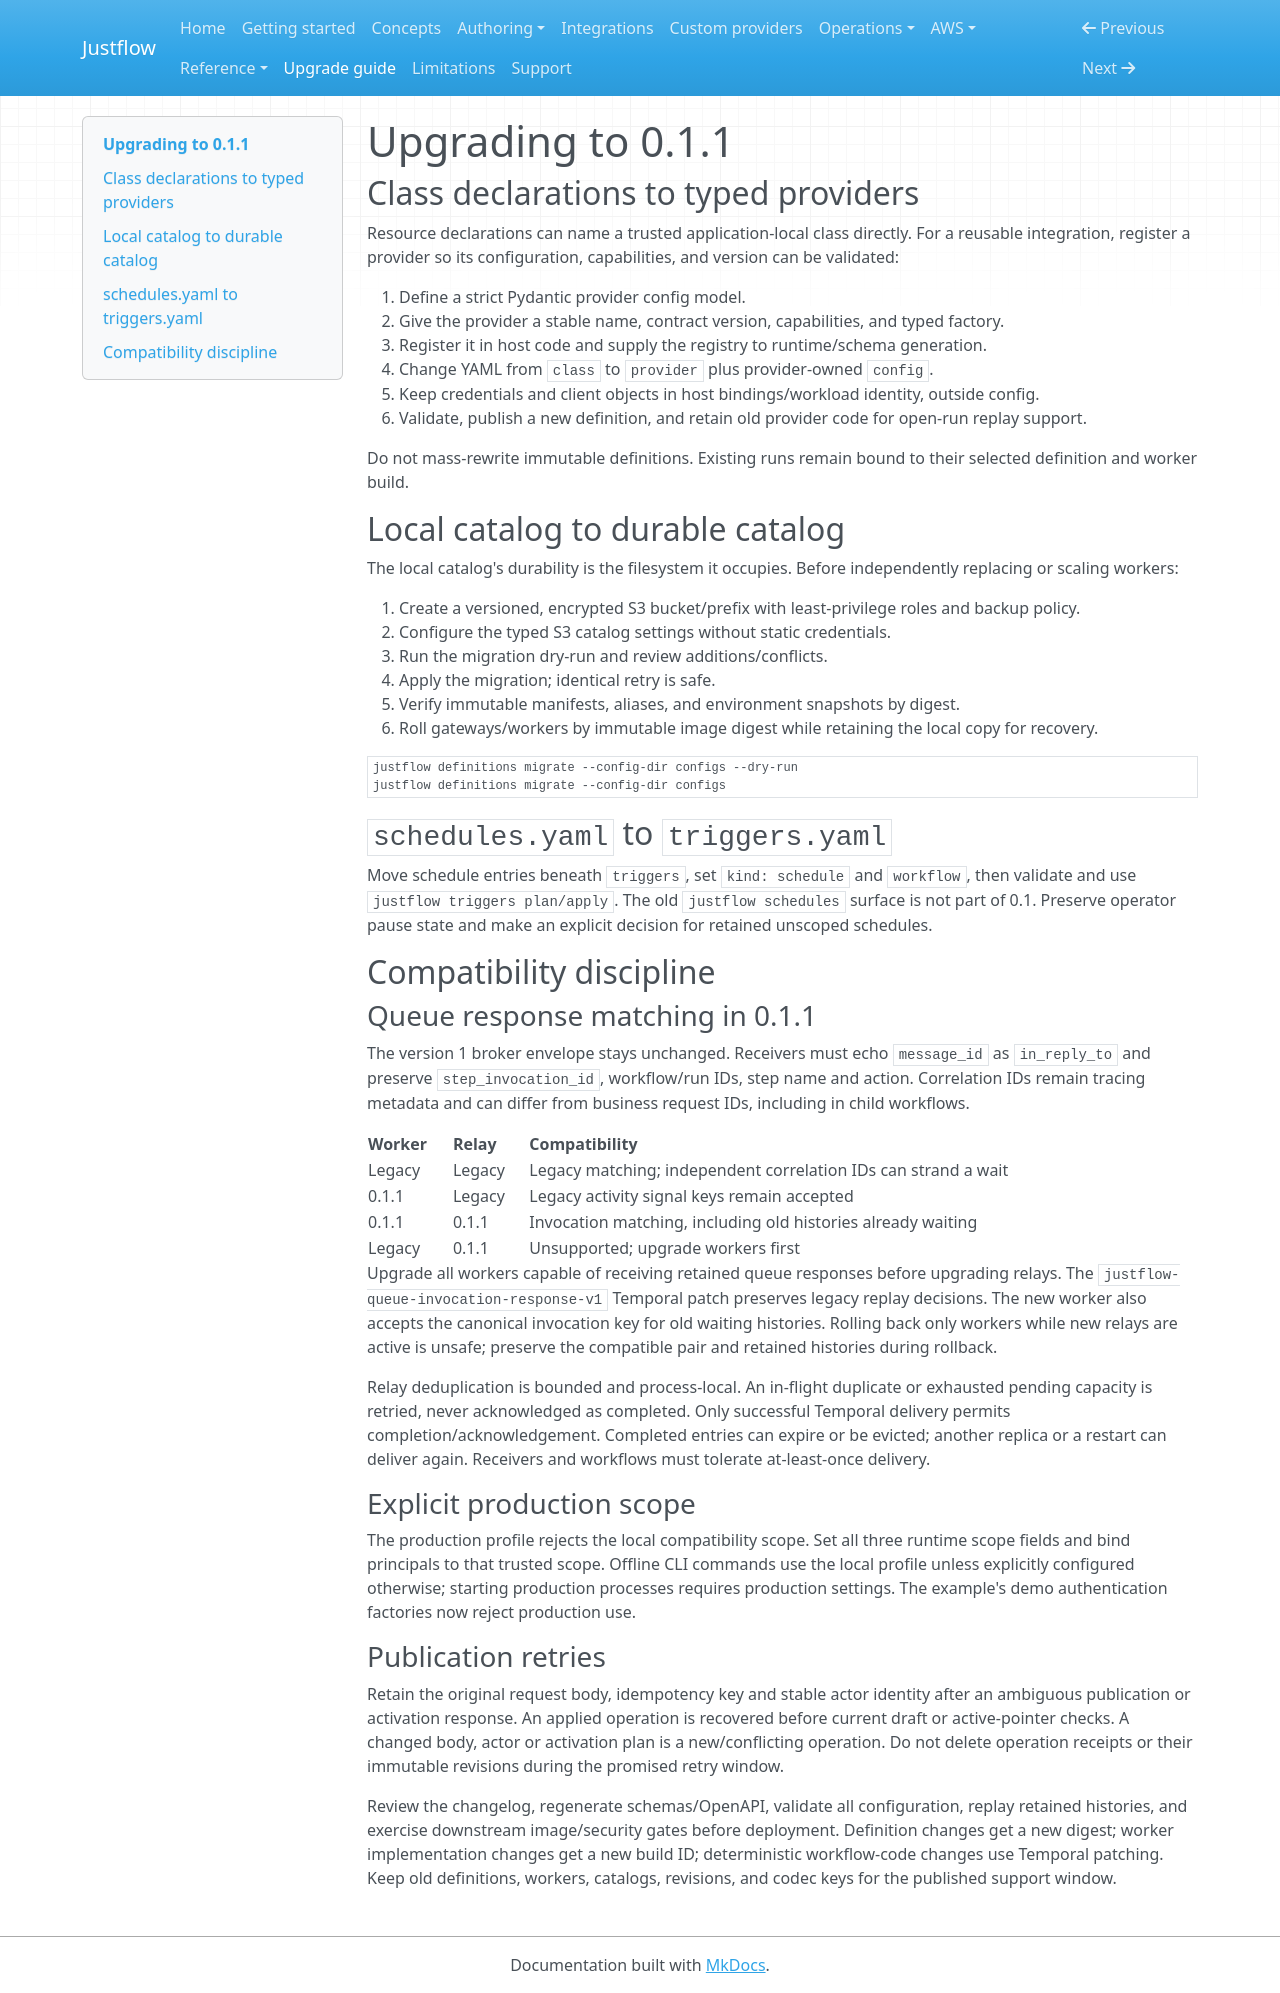

repository: nickyua/justflow · page: upgrading/index.html · generator: mkdocs

# Upgrading to 0.1.1

## Class declarations to typed providers

Resource declarations can name a trusted application-local class directly. For a reusable
integration, register a provider so its configuration, capabilities, and version can be validated:

1. Define a strict Pydantic provider config model.
2. Give the provider a stable name, contract version, capabilities, and typed factory.
3. Register it in host code and supply the registry to runtime/schema generation.
4. Change YAML from `class` to `provider` plus provider-owned `config`.
5. Keep credentials and client objects in host bindings/workload identity, outside config.
6. Validate, publish a new definition, and retain old provider code for open-run replay support.

Do not mass-rewrite immutable definitions. Existing runs remain bound to their selected definition
and worker build.

## Local catalog to durable catalog

The local catalog's durability is the filesystem it occupies. Before independently replacing or
scaling workers:

1. Create a versioned, encrypted S3 bucket/prefix with least-privilege roles and backup policy.
2. Configure the typed S3 catalog settings without static credentials.
3. Run the migration dry-run and review additions/conflicts.
4. Apply the migration; identical retry is safe.
5. Verify immutable manifests, aliases, and environment snapshots by digest.
6. Roll gateways/workers by immutable image digest while retaining the local copy for recovery.

<!-- tested: tests/definitions/test_catalog_migration.py -->
```console
justflow definitions migrate --config-dir configs --dry-run
justflow definitions migrate --config-dir configs
```

## `schedules.yaml` to `triggers.yaml`

Move schedule entries beneath `triggers`, set `kind: schedule` and `workflow`, then validate and use
`justflow triggers plan/apply`. The old `justflow schedules` surface is not part of 0.1. Preserve
operator pause state and make an explicit decision for retained unscoped schedules.

## Compatibility discipline

### Queue response matching in 0.1.1

The version 1 broker envelope stays unchanged. Receivers must echo `message_id` as `in_reply_to`
and preserve `step_invocation_id`, workflow/run IDs, step name and action. Correlation IDs remain
tracing metadata and can differ from business request IDs, including in child workflows.

| Worker | Relay | Compatibility |
| --- | --- | --- |
| Legacy | Legacy | Legacy matching; independent correlation IDs can strand a wait |
| 0.1.1 | Legacy | Legacy activity signal keys remain accepted |
| 0.1.1 | 0.1.1 | Invocation matching, including old histories already waiting |
| Legacy | 0.1.1 | Unsupported; upgrade workers first |

Upgrade all workers capable of receiving retained queue responses before upgrading relays.
The `justflow-queue-invocation-response-v1` Temporal patch preserves legacy replay decisions.
The new worker also accepts the canonical invocation key for old waiting histories. Rolling back
only workers while new relays are active is unsafe; preserve the compatible pair and retained
histories during rollback.

Relay deduplication is bounded and process-local. An in-flight duplicate or exhausted pending
capacity is retried, never acknowledged as completed. Only successful Temporal delivery permits
completion/acknowledgement. Completed entries can expire or be evicted; another replica or a
restart can deliver again. Receivers and workflows must tolerate at-least-once delivery.

### Explicit production scope

The production profile rejects the local compatibility scope. Set all three runtime scope fields
and bind principals to that trusted scope. Offline CLI commands use the local profile unless
explicitly configured otherwise; starting production processes requires production settings.
The example's demo authentication factories now reject production use.

### Publication retries

Retain the original request body, idempotency key and stable actor identity after an ambiguous
publication or activation response. An applied operation is recovered before current draft or
active-pointer checks. A changed body, actor or activation plan is a new/conflicting operation.
Do not delete operation receipts or their immutable revisions during the promised retry window.

Review the changelog, regenerate schemas/OpenAPI, validate all configuration, replay retained
histories, and exercise downstream image/security gates before deployment. Definition changes get a
new digest; worker implementation changes get a new build ID; deterministic workflow-code changes
use Temporal patching. Keep old definitions, workers, catalogs, revisions, and codec keys for the
published support window.
